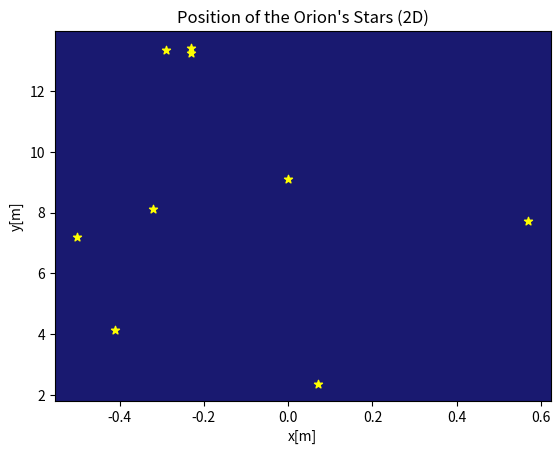
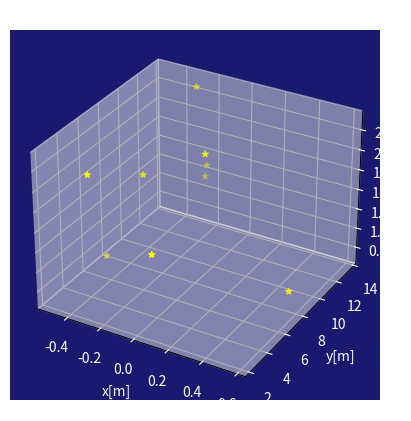

The matplotlib source for these figures, in order:

# coding: utf-8

# ## Project: Visualizing the Orion Constellation
# 
# In this project you are Dr. Jillian Bellovary, a real-life astronomer for the Hayden Planetarium at the American Museum of Natural History. As an astronomer, part of your job is to study the stars. You've recently become interested in the constellation Orion, a collection of stars that appear in our night sky and form the shape of [Orion](https://en.wikipedia.org/wiki/Orion_(constellation)), a warrior God from ancient Greek mythology. 
# 
# As a researcher on the Hayden Planetarium team, you are in charge of visualizing the Orion constellation in 3D using the Matplotlib function `.scatter()`. To learn more about the `.scatter()` you can see the Matplotlib documentation [here](https://matplotlib.org/api/_as_gen/matplotlib.pyplot.scatter.html). 
# 
# You will create a rotate-able visualization of the position of the Orion's stars and get a better sense of their actual positions. To achieve this, you will be mapping real data from outer space that maps the position of the stars in the sky
# 
# The goal of the project is to understand spatial perspective. Once you visualize Orion in both 2D and 3D, you will be able to see the difference in the constellation shape humans see from earth versus the actual position of the stars that make up this constellation. 
# 
# <img src="https://upload.wikimedia.org/wikipedia/commons/9/91/Orion_constellation_with_star_labels.jpg" alt="Orion" style="width: 400px;"/>
# 
# 

# ## 1. Set-Up
# The following set-up is new and specific to the project. It is very similar to the way you have imported Matplotlib in previous lessons.
# 
# + Add `%matplotlib notebook` in the cell below. This is a new statement that you may not have seen before. It will allow you to be able to rotate your visualization in this jupyter notebook.
# 
# + We will be using a subset of Matplotlib: `matplotlib.pyplot`. Import the subset as you have been importing it in previous lessons: `from matplotlib import pyplot as plt`
# 
# 
# + In order to see our 3D visualization, we also need to add this new line after we import Matplotlib:
# `from mpl_toolkits.mplot3d import Axes3D`
# 

# In[4]:


get_ipython().run_line_magic('matplotlib', 'notebook')
from matplotlib import pyplot as plt
from mpl_toolkits.mplot3d import Axes3D


# ## 2. Get familiar with real data
# 
# Astronomers describe a star's position in the sky by using a pair of angles: declination and right ascension. Declination is similar to longitude, but it is projected on the celestian fear. Right ascension is known as the "hour angle" because it accounts for time of day and earth's rotaiton. Both angles are relative to the celestial equator. You can learn more about star position [here](https://en.wikipedia.org/wiki/Star_position).
# 
# The `x`, `y`, and `z` lists below are composed of the x, y, z coordinates for each star in the collection of stars that make up the Orion constellation as documented in a paper by Nottingham Trent Univesity on "The Orion constellation as an installation" found [here](https://arxiv.org/ftp/arxiv/papers/1110/1110.3469.pdf).
# 
# Spend some time looking at `x`, `y`, and `z`, does each fall within a range?

# In[5]:


# Orion
x = [-0.41, 0.57, 0.07, 0.00, -0.29, -0.32,-0.50,-0.23, -0.23]
y = [4.12, 7.71, 2.36, 9.10, 13.35, 8.13, 7.19, 13.25,13.43]
z = [2.06, 0.84, 1.56, 2.07, 2.36, 1.72, 0.66, 1.25,1.38]


# ## 3. Create a 2D Visualization
# 
# Before we visualize the stars in 3D, let's get a sense of what they look like in 2D. 
# 
# Create a figure for the 2d plot and save it to a variable name `fig`. (hint: `plt.figure()`)
# 
# Add your subplot `.add_subplot()` as the single subplot, with `1,1,1`.(hint: `add_subplot(1,1,1)`)
# 
# Use the scatter [function](https://matplotlib.org/api/_as_gen/matplotlib.pyplot.scatter.html) to visualize your `x` and `y` coordinates. (hint: `.scatter(x,y)`)
# 
# Render your visualization. (hint: `plt.show()`)
# 
# Does the 2D visualization look like the Orion constellation we see in the night sky? Do you recognize its shape in 2D? There is a curve to the sky, and this is a flat visualization, but we will visualize it in 3D in the next step to get a better sense of the actual star positions. 

# In[6]:


#create a figure
fig = plt.figure()

#share that we are only interested in 1 single subplot. This seems redundant to me, why do we need to share this?
ax = fig.add_subplot(1,1,1)

#indicate that we want to a scatter
ax.scatter(x,y, marker = "*", color = "yellow")

#add visualisations that help process the information
ax.set_facecolor("#191970")
plt.title("Position of the Orion's Stars (2D)")
plt.xlabel("x[m]")
plt.ylabel("y[m]")

#request a visualisation of the scatter
plt.show()


# ## 4. Create a 3D Visualization
# 
# Create a figure for the 3D plot and save it to a variable name `fig_3d`. (hint: `plt.figure()`)
# 
# 
# Since this will be a 3D projection, we want to make to tell Matplotlib this will be a 3D plot.  
# 
# To add a 3D projection, you must include a the projection argument. It would look like this:
# ```py
# projection="3d"
# ```
# 
# Add your subplot with `.add_subplot()` as the single subplot `1,1,1` and specify your `projection` as `3d`:
# 
# `fig_3d.add_subplot(1,1,1,projection="3d")`)
# 
# Since this visualization will be in 3D, we will need our third dimension. In this case, our `z` coordinate. 
# 
# Create a new variable `constellation3d` and call the scatter [function](https://matplotlib.org/api/_as_gen/matplotlib.pyplot.scatter.html) with your `x`, `y` and `z` coordinates. 
# 
# Include `z` just as you have been including the other two axes. (hint: `.scatter(x,y,z)`)
# 
# Render your visualization. (hint `plt.show()`.)
# 

# In[7]:


#creating the variable fig_3d to be the scattered plot of x on y and z
fig_3d = plt.figure()

#share that we're interested in a single subplot and that we want a 3d projection
ax = fig_3d.add_subplot(1,1,1, projection = "3d")

#creating the variable fig_3d to be the scattered plot of x y z
constellation3d = ax.scatter(x,y,z, marker = "*", color = "yellow")

#to better understand the relative positions (earth view vs. 3d view), add labels
plt.xlabel("x[m]")
plt.ylabel("y[m]")
ax.set_zlabel("z[m]")

#add visual effects to make the information easier to process. Wasn't sure about what the x, y, z values exactly stood for - so took a conservative approach
ax.set_facecolor("#191970")

ax.tick_params(axis='x', colors='#ffffff')
ax.tick_params(axis='y', colors='#ffffff')
ax.tick_params(axis='z', colors='#ffffff')

#add labels
ax.xaxis.label.set_color('white')
ax.yaxis.label.set_color('white')
ax.zaxis.label.set_color('white')

#add a title
plt.title("Position of the Orion's Stars (3D)", color = "#ffffff")

#share that we are interested in a 3d projection
plt.show()


# ## 5. Rotate and explore
# 
# Use your mouse to click and drag the 3D visualization in the previous step. This will rotate the scatter plot. As you rotate, can you see Orion from different angles? 
# 
# Note: The on and off button that appears above the 3D scatter plot allows you to toggle rotation of your 3D visualization in your notebook.
# 
# Take your time, rotate around! Remember, this will never look exactly like the Orion we see from Earth. The visualization does not curve as the night sky does.
# There is beauty in the new understanding of Earthly perspective! We see the shape of the warrior Orion because of Earth's location in the universe and the location of the stars in that constellation.
# 
# Feel free to map more stars by looking up other celestial x, y, z coordinates [here](http://www.stellar-database.com/).
# 
